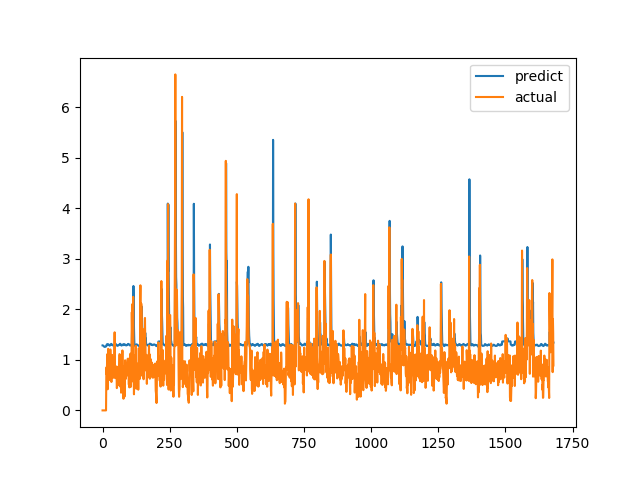

The table this chart was drawn from, first rows:
predict, actual
1.287, 0.0
1.286, 0.0
1.284, 0.0
1.279, 0.0
1.272, 0.0
1.265, 0.0
1.26, 0.0
1.257, 0.0
1.256, 0.0
1.258, 0.0
1.259, 0.0
1.26, 0.0
1.264, 0.0
1.266, 0.0
1.281, 0.6915
1.282, 0.8558
1.308, 0.7094
1.308, 1.015
1.311, 1.116
1.312, 0.4183
1.304, 1.002
1.298, 1.219
1.301, 1.143
1.301, 0.6528
1.301, 0.6747
1.292, 0.601
1.282, 0.6695
1.283, 0.6538
1.288, 0.7814
1.291, 1.206
1.303, 0.8469
1.307, 0.8286
1.317, 0.6482
1.312, 0.5624
1.304, 0.7183
1.296, 1.1
1.299, 0.9542
1.298, 0.729
1.292, 0.6694
1.284, 0.8631
1.283, 0.6465
1.285, 0.8223
1.287, 0.9236
1.291, 0.8301
1.295, 1.067
1.302, 1.546
1.313, 0.6827
1.316, 0.6386
1.322, 0.6464
1.317, 0.6881
1.303, 0.7274
1.3, 0.65
1.294, 0.8694
1.289, 0.4409
1.286, 0.4519
1.277, 0.7575
1.281, 0.4952
1.282, 0.6851
1.282, 0.7244
1.286, 0.8654
... 1,620 more rows
